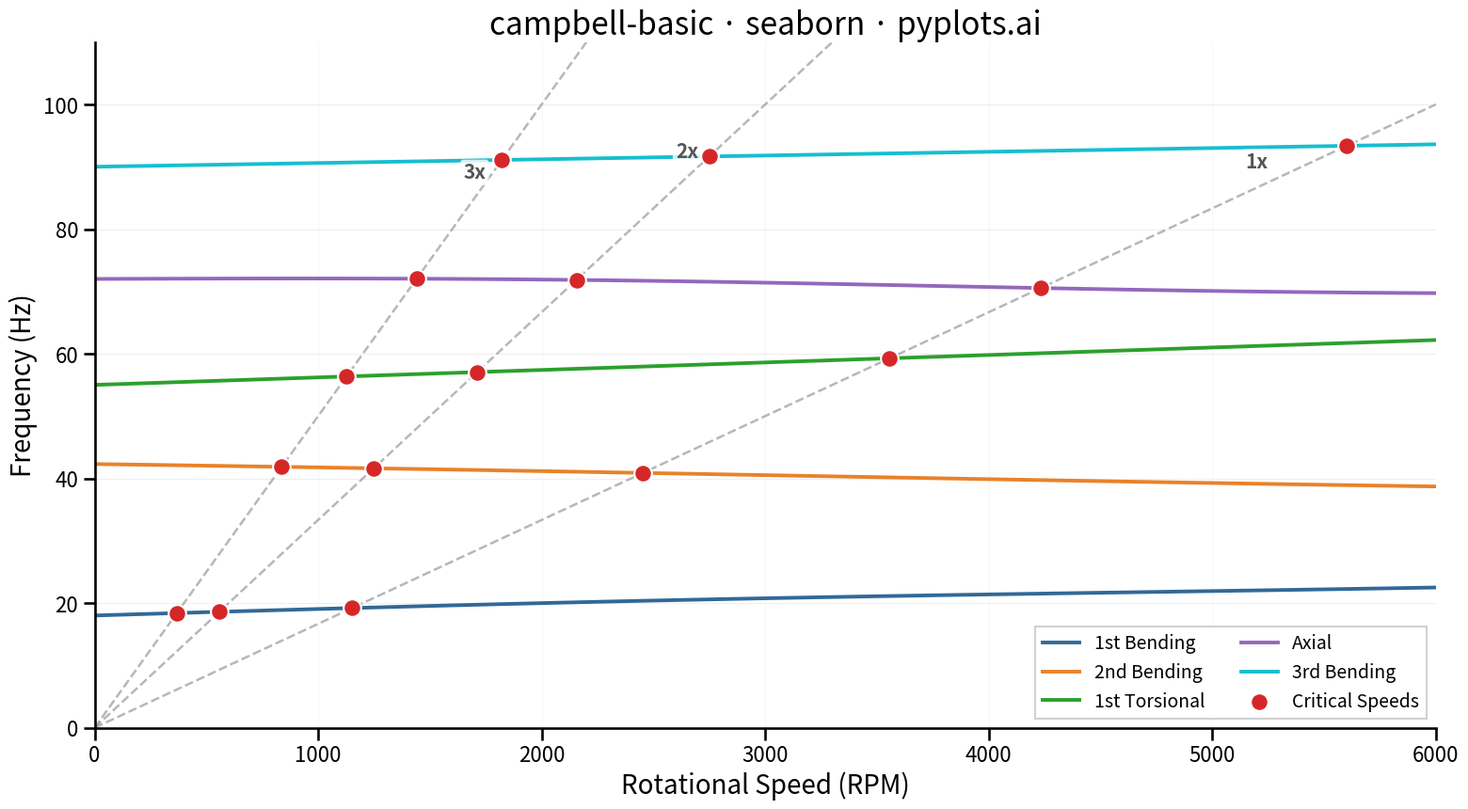

This figure's Python source:
"""pyplots.ai
campbell-basic: Campbell Diagram
Library: seaborn | Python 3.13
Quality: pending | Created: 2026-02-15
"""

import matplotlib.pyplot as plt
import numpy as np
import seaborn as sns


# Data
np.random.seed(42)
rpm = np.linspace(0, 6000, 80)

# Natural frequency modes (Hz) — slight variation with speed due to gyroscopic effects
mode_1_bending = 18 + 0.0008 * rpm + 0.4 * np.sin(rpm / 1500)
mode_2_bending = 42 - 0.0005 * rpm + 0.3 * np.cos(rpm / 2000)
mode_1_torsional = 55 + 0.0012 * rpm
mode_axial = 72 - 0.0003 * rpm + 0.5 * np.sin(rpm / 1200)
mode_3_bending = 90 + 0.0006 * rpm

modes = {
    "1st Bending": mode_1_bending,
    "2nd Bending": mode_2_bending,
    "1st Torsional": mode_1_torsional,
    "Axial": mode_axial,
    "3rd Bending": mode_3_bending,
}

# Engine order lines: frequency = order * rpm / 60
engine_orders = [1, 2, 3]
eo_frequencies = {order: order * rpm / 60 for order in engine_orders}

# Find critical speed intersections (engine order lines crossing natural frequency curves)
critical_speeds = []
critical_freqs = []
critical_labels = []

for mode_name, mode_freq in modes.items():
    for order in engine_orders:
        eo_freq = order * rpm / 60
        diff = mode_freq - eo_freq
        sign_changes = np.where(np.diff(np.sign(diff)))[0]
        for idx in sign_changes:
            frac = abs(diff[idx]) / (abs(diff[idx]) + abs(diff[idx + 1]))
            intersect_rpm = rpm[idx] + frac * (rpm[idx + 1] - rpm[idx])
            intersect_freq = order * intersect_rpm / 60
            if 200 < intersect_rpm < 5800:
                critical_speeds.append(intersect_rpm)
                critical_freqs.append(intersect_freq)
                critical_labels.append(f"{mode_name} / {order}x")

# Plot
sns.set_context("talk", font_scale=1.1)
fig, ax = plt.subplots(figsize=(16, 9))

# Natural frequency curves
mode_palette = ["#306998", "#E8822A", "#2CA02C", "#9467BD", "#17BECF"]
for i, (mode_name, mode_freq) in enumerate(modes.items()):
    sns.lineplot(x=rpm, y=mode_freq, ax=ax, color=mode_palette[i], linewidth=2.8, label=mode_name)

# Engine order lines — label each along the line at a readable position
eo_color = "#999999"
eo_label_rpm = {1: 5200, 2: 2650, 3: 1700}
for order in engine_orders:
    ax.plot(rpm, eo_frequencies[order], color=eo_color, linewidth=1.8, linestyle="--", alpha=0.7)
    label_rpm = eo_label_rpm[order]
    label_freq = order * label_rpm / 60
    ax.text(
        label_rpm,
        label_freq + 2.5,
        f"{order}x",
        fontsize=15,
        color="#555555",
        fontweight="bold",
        va="bottom",
        ha="center",
        bbox={"boxstyle": "round,pad=0.15", "fc": "white", "ec": "none", "alpha": 0.8},
    )

# Critical speed markers
ax.scatter(
    critical_speeds,
    critical_freqs,
    color="#D62728",
    s=180,
    zorder=5,
    edgecolors="white",
    linewidth=1.5,
    label="Critical Speeds",
)

# Style
ax.set_xlabel("Rotational Speed (RPM)", fontsize=20)
ax.set_ylabel("Frequency (Hz)", fontsize=20)
ax.set_title("campbell-basic \u00b7 seaborn \u00b7 pyplots.ai", fontsize=24, fontweight="medium")
ax.tick_params(axis="both", labelsize=16)
ax.spines["top"].set_visible(False)
ax.spines["right"].set_visible(False)
ax.yaxis.grid(True, alpha=0.2, linewidth=0.8)
ax.xaxis.grid(True, alpha=0.15, linewidth=0.5)
ax.set_xlim(0, 6000)
ax.set_ylim(0, 110)

ax.legend(fontsize=14, loc="lower right", frameon=True, fancybox=False, edgecolor="#cccccc", framealpha=0.9, ncol=2)

plt.tight_layout()
plt.savefig("plot.png", dpi=300, bbox_inches="tight")
